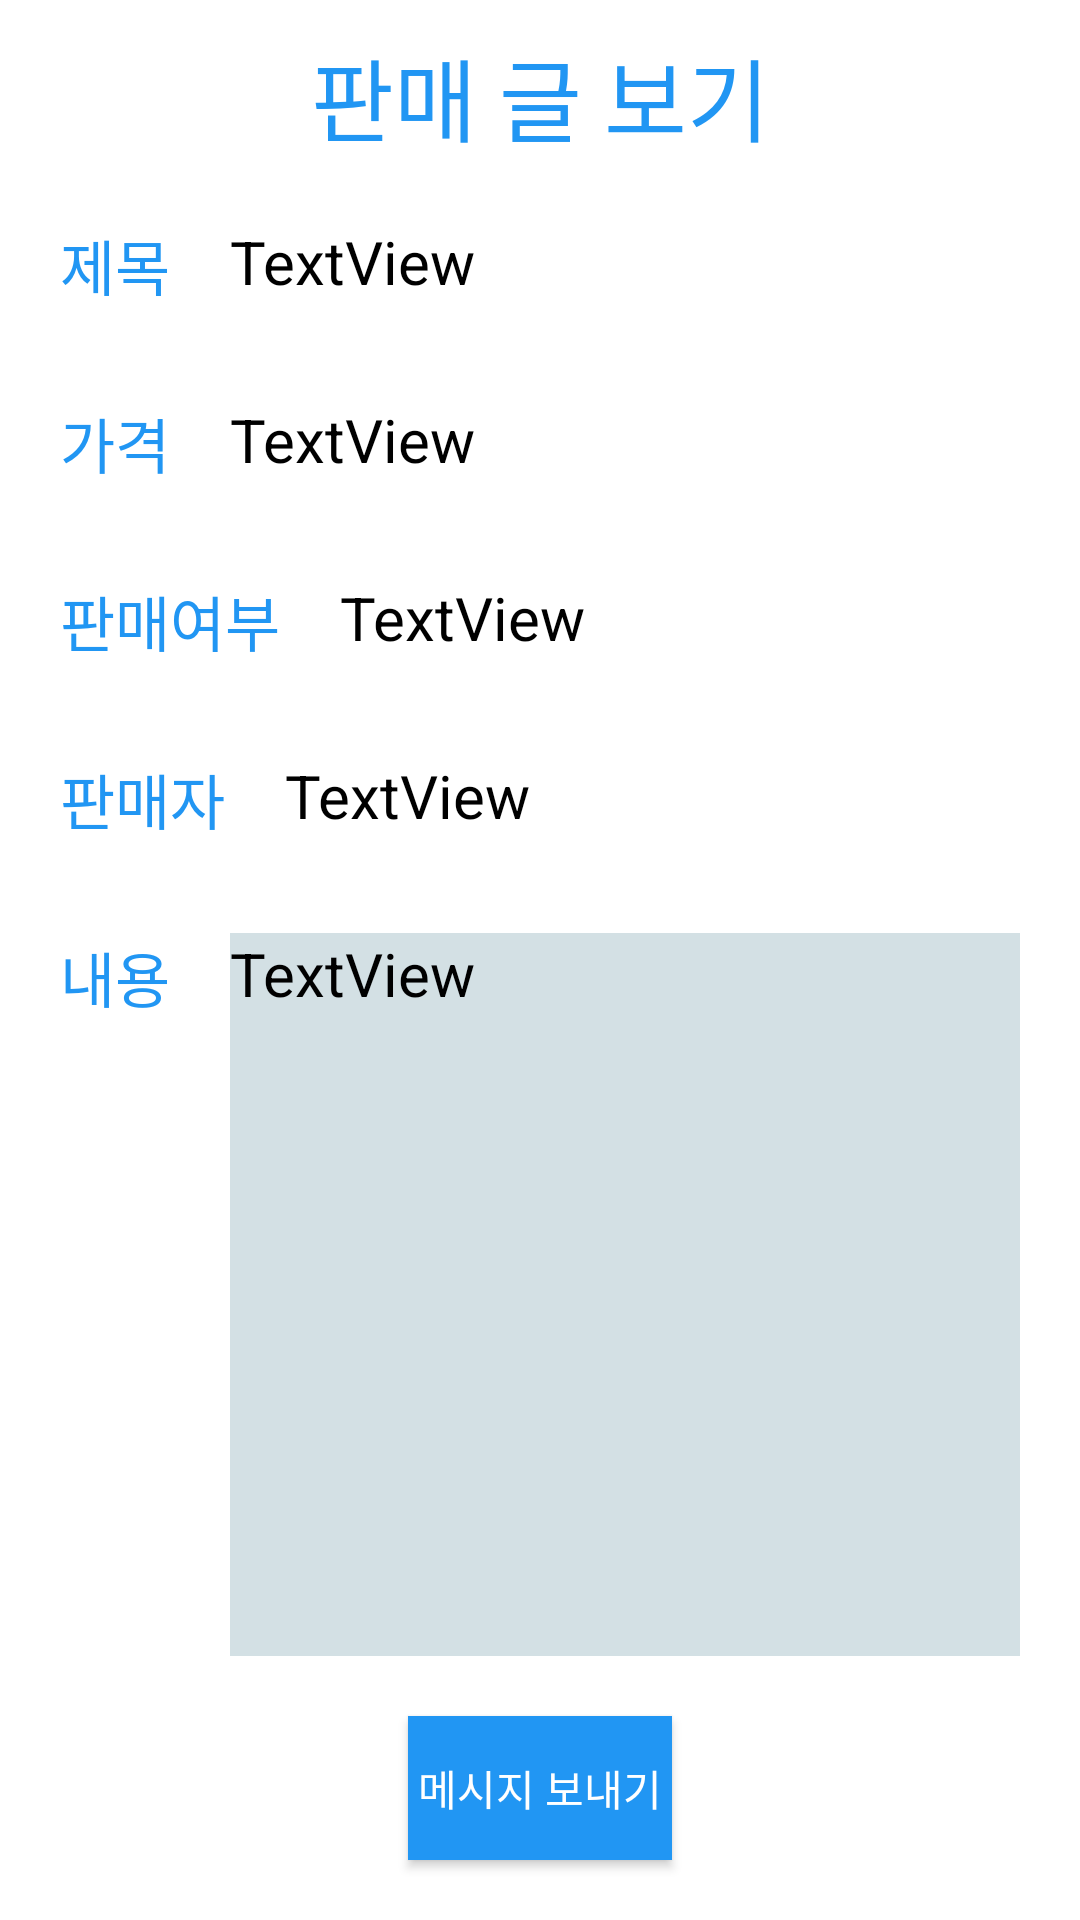

Android layout source for this screen:
<!-- AndroidManifest.xml: application theme Theme.Android_project_2071506 -->
<!-- res/layout/activity_otherdetail.xml -->
<?xml version="1.0" encoding="utf-8"?>
<androidx.constraintlayout.widget.ConstraintLayout xmlns:android="http://schemas.android.com/apk/res/android"
    xmlns:app="http://schemas.android.com/apk/res-auto"
    xmlns:tools="http://schemas.android.com/tools"
    android:layout_width="match_parent"
    android:layout_height="match_parent"
    android:background="#FFFFFF"
    tools:context=".OtherdetailActivity">

    <TextView
        android:id="@+id/otherDetailsText"
        android:layout_width="0dp"
        android:layout_height="0dp"
        android:layout_marginStart="20dp"
        android:layout_marginEnd="20dp"
        android:layout_marginBottom="20dp"
        android:background="#D3E0E4"
        android:singleLine="false"
        android:text="TextView"
        android:textColor="#000000"
        android:textSize="20sp"
        app:layout_constraintBottom_toTopOf="@+id/messageBtn"
        app:layout_constraintEnd_toEndOf="parent"
        app:layout_constraintStart_toEndOf="@+id/textView22"
        app:layout_constraintTop_toTopOf="@+id/textView22" />

    <TextView
        android:id="@+id/textView22"
        android:layout_width="wrap_content"
        android:layout_height="wrap_content"
        android:layout_marginTop="30dp"
        android:text="내용"
        android:textColor="#2196F3"
        android:textSize="20sp"
        app:layout_constraintStart_toStartOf="@+id/textView21"
        app:layout_constraintTop_toBottomOf="@+id/textView21" />

    <TextView
        android:id="@+id/textView16"
        android:layout_width="wrap_content"
        android:layout_height="wrap_content"
        android:layout_marginStart="20dp"
        android:layout_marginTop="20dp"
        android:text="제목"
        android:textColor="#2196F3"
        android:textSize="20sp"
        app:layout_constraintStart_toStartOf="parent"
        app:layout_constraintTop_toBottomOf="@+id/textView29" />

    <TextView
        android:id="@+id/textView18"
        android:layout_width="wrap_content"
        android:layout_height="wrap_content"
        android:layout_marginTop="30dp"
        android:text="가격"
        android:textColor="#2196F3"
        android:textSize="20sp"
        app:layout_constraintStart_toStartOf="@+id/textView16"
        app:layout_constraintTop_toBottomOf="@+id/textView16" />

    <TextView
        android:id="@+id/textView20"
        android:layout_width="wrap_content"
        android:layout_height="wrap_content"
        android:layout_marginTop="30dp"
        android:text="판매여부"
        android:textColor="#2196F3"
        android:textSize="20sp"
        app:layout_constraintStart_toStartOf="@+id/textView18"
        app:layout_constraintTop_toBottomOf="@+id/textView18" />

    <TextView
        android:id="@+id/textView21"
        android:layout_width="wrap_content"
        android:layout_height="wrap_content"
        android:layout_marginTop="30dp"
        android:text="판매자"
        android:textColor="#2196F3"
        android:textSize="20sp"
        app:layout_constraintStart_toStartOf="@+id/textView20"
        app:layout_constraintTop_toBottomOf="@+id/textView20" />

    <TextView
        android:id="@+id/otherTitleText"
        android:layout_width="wrap_content"
        android:layout_height="wrap_content"
        android:layout_marginStart="20dp"
        android:text="TextView"
        android:textColor="#000000"
        android:textSize="20sp"
        app:layout_constraintStart_toEndOf="@+id/textView16"
        app:layout_constraintTop_toTopOf="@+id/textView16" />

    <TextView
        android:id="@+id/otherPriceText"
        android:layout_width="wrap_content"
        android:layout_height="wrap_content"
        android:layout_marginStart="20dp"
        android:text="TextView"
        android:textColor="#000000"
        android:textSize="20sp"
        app:layout_constraintStart_toEndOf="@+id/textView18"
        app:layout_constraintTop_toTopOf="@+id/textView18" />

    <TextView
        android:id="@+id/otherEmailText"
        android:layout_width="wrap_content"
        android:layout_height="wrap_content"
        android:layout_marginStart="20dp"
        android:text="TextView"
        android:textColor="#000000"
        android:textSize="20sp"
        app:layout_constraintStart_toEndOf="@+id/textView21"
        app:layout_constraintTop_toTopOf="@+id/textView21" />

    <TextView
        android:id="@+id/textView29"
        android:layout_width="wrap_content"
        android:layout_height="wrap_content"
        android:layout_marginTop="10dp"
        android:text="판매 글 보기"
        android:textColor="#2196F3"
        android:textSize="30sp"
        app:layout_constraintEnd_toEndOf="parent"
        app:layout_constraintStart_toStartOf="parent"
        app:layout_constraintTop_toTopOf="parent" />

    <TextView
        android:id="@+id/otherRemainText"
        android:layout_width="wrap_content"
        android:layout_height="wrap_content"
        android:layout_marginStart="20dp"
        android:text="TextView"
        android:textColor="#000000"
        android:textSize="20sp"
        app:layout_constraintStart_toEndOf="@+id/textView20"
        app:layout_constraintTop_toTopOf="@+id/textView20" />

    <Button
        android:id="@+id/messageBtn"
        android:layout_width="wrap_content"
        android:layout_height="wrap_content"
        android:layout_marginBottom="20dp"
        android:background="#2196F3"
        android:text="메시지 보내기"
        android:textColor="#FFFFFF"
        app:layout_constraintBottom_toBottomOf="parent"
        app:layout_constraintEnd_toEndOf="parent"
        app:layout_constraintStart_toStartOf="parent" />

</androidx.constraintlayout.widget.ConstraintLayout>
<!-- resources referenced by this layout -->
<resources>
  <style name="Theme.Android_project_2071506" parent="Theme.AppCompat.DayNight.DarkActionBar">
          
          <item name="colorPrimary">@color/purple_500</item>
          <item name="colorPrimaryVariant">@color/purple_700</item>
          <item name="colorOnPrimary">@color/white</item>
          
          <item name="colorSecondary">@color/teal_200</item>
          <item name="colorSecondaryVariant">@color/teal_700</item>
          <item name="colorOnSecondary">@color/black</item>
          
          <item name="android:statusBarColor">?attr/colorPrimaryVariant</item>
          
      </style>
  <!-- not gathered from this repository: default colours our renderer supplied (Android Studio template values) -->
  <color name="purple_500">#FF6200EE</color>
  <color name="purple_700">#FF3700B3</color>
  <color name="teal_200">#FF03DAC5</color>
  <color name="teal_700">#FF018786</color>
  <color name="black">#FF000000</color>
  <color name="white">#FFFFFFFF</color>
</resources>
